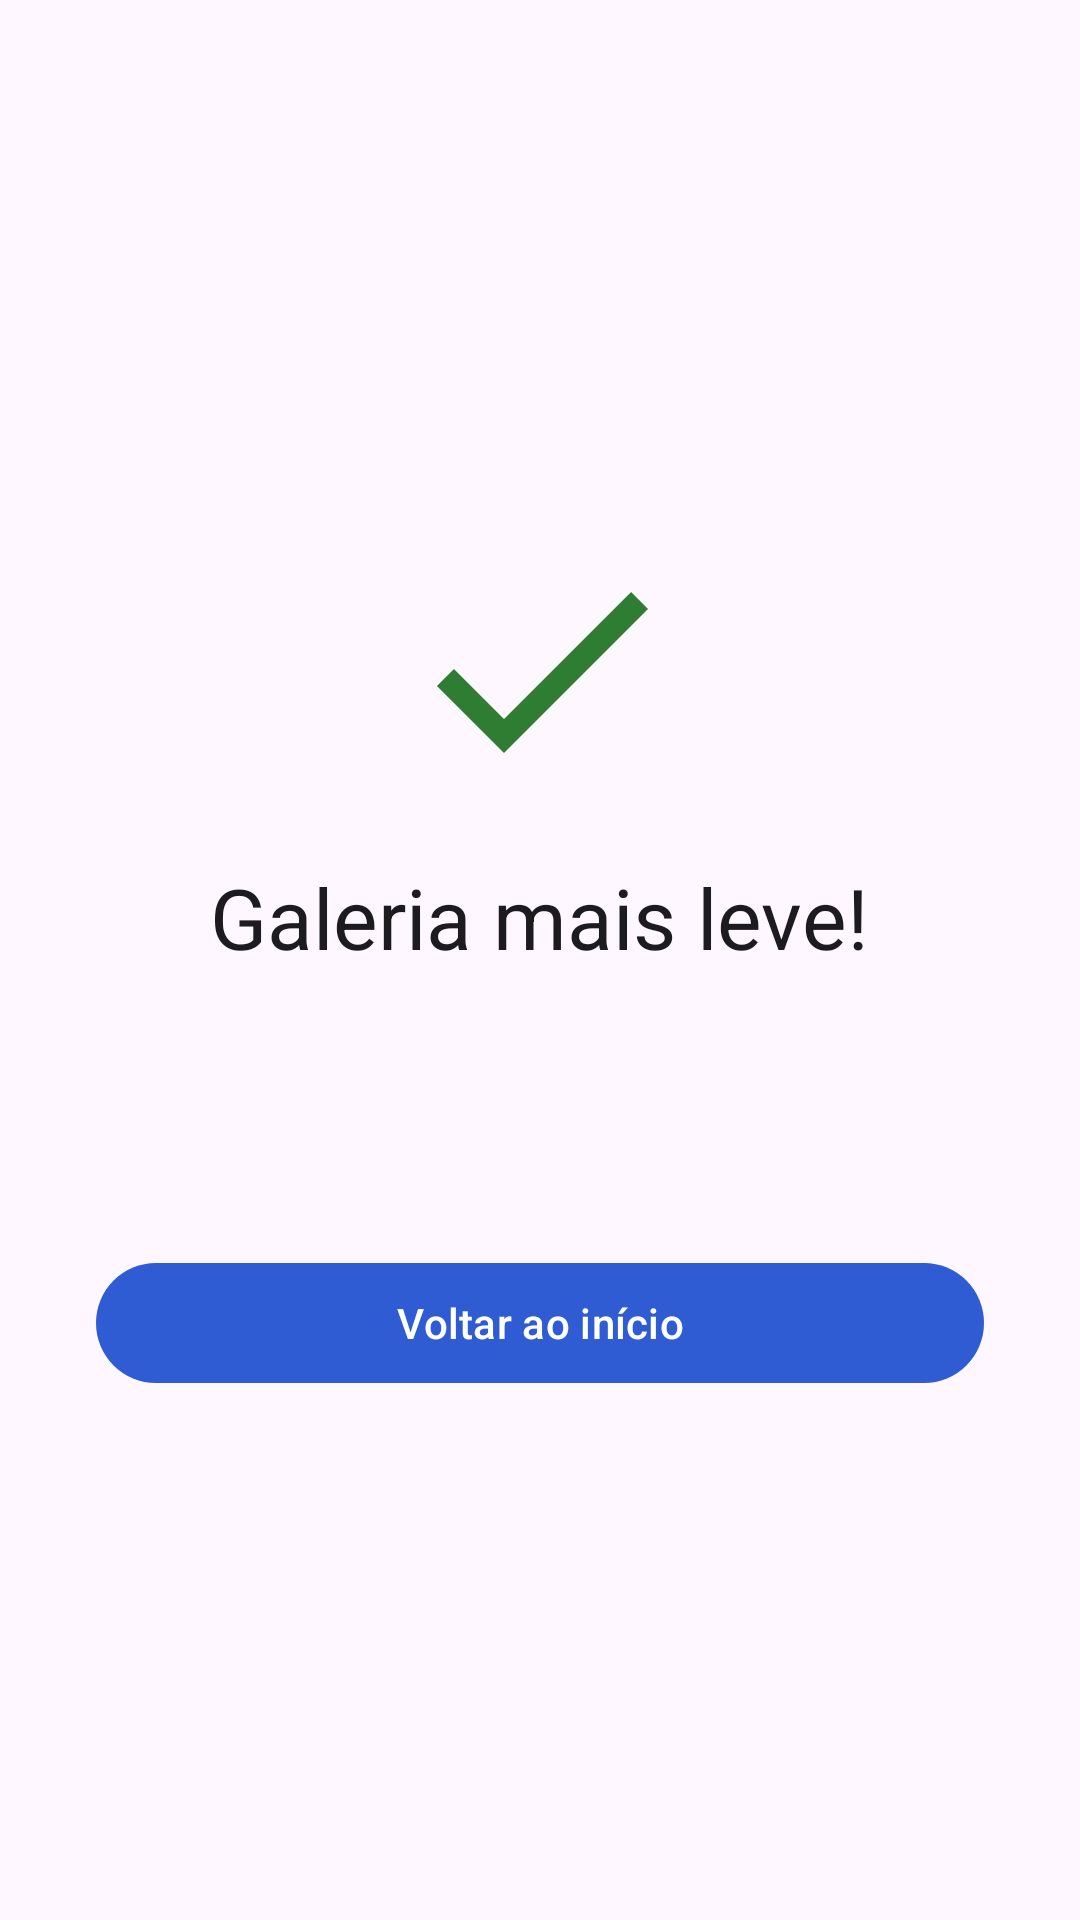

This screen was rendered from an Android layout file. Write that file and the resources it references.
<!-- AndroidManifest.xml: application theme Theme.TwinFinder -->
<!-- res/layout/activity_success.xml -->
<?xml version="1.0" encoding="utf-8"?>
<LinearLayout xmlns:android="http://schemas.android.com/apk/res/android"
    xmlns:app="http://schemas.android.com/apk/res-auto"
    android:layout_width="match_parent"
    android:layout_height="match_parent"
    android:fitsSystemWindows="true"
    android:gravity="center"
    android:orientation="vertical"
    android:padding="32dp">

    <ImageView
        android:id="@+id/checkIcon"
        android:layout_width="96dp"
        android:layout_height="96dp"
        android:importantForAccessibility="no"
        android:src="@drawable/ic_check"
        app:tint="@color/keep" />

    <TextView
        android:layout_width="wrap_content"
        android:layout_height="wrap_content"
        android:layout_marginTop="16dp"
        android:text="@string/success_title"
        android:textAppearance="?attr/textAppearanceHeadlineMedium" />

    <TextView
        android:id="@+id/message"
        android:layout_width="wrap_content"
        android:layout_height="wrap_content"
        android:layout_marginTop="12dp"
        android:gravity="center"
        android:textAppearance="?attr/textAppearanceBodyLarge" />

    <TextView
        android:id="@+id/time"
        android:layout_width="wrap_content"
        android:layout_height="wrap_content"
        android:layout_marginTop="8dp"
        android:textAppearance="?attr/textAppearanceBodyMedium" />

    <com.google.android.material.button.MaterialButton
        android:id="@+id/backButton"
        android:layout_width="match_parent"
        android:layout_height="wrap_content"
        android:layout_marginTop="32dp"
        android:text="@string/success_back" />

    
    <com.google.android.material.card.MaterialCardView
        android:id="@+id/rateCard"
        style="?attr/materialCardViewOutlinedStyle"
        android:layout_width="match_parent"
        android:layout_height="wrap_content"
        android:layout_marginTop="24dp"
        android:visibility="gone">

        <LinearLayout
            android:layout_width="match_parent"
            android:layout_height="wrap_content"
            android:orientation="vertical"
            android:padding="16dp">

            <TextView
                android:layout_width="wrap_content"
                android:layout_height="wrap_content"
                android:text="@string/success_rate_title"
                android:textAppearance="?attr/textAppearanceTitleMedium" />

            <TextView
                android:layout_width="wrap_content"
                android:layout_height="wrap_content"
                android:text="@string/success_rate_message"
                android:textAppearance="?attr/textAppearanceBodyMedium" />

            <LinearLayout
                android:layout_width="match_parent"
                android:layout_height="wrap_content"
                android:gravity="end">

                <com.google.android.material.button.MaterialButton
                    android:id="@+id/notExpected"
                    style="?attr/borderlessButtonStyle"
                    android:layout_width="wrap_content"
                    android:layout_height="wrap_content"
                    android:text="@string/success_not_expected" />

                <com.google.android.material.button.MaterialButton
                    android:id="@+id/rateButton"
                    android:layout_width="wrap_content"
                    android:layout_height="wrap_content"
                    android:text="@string/rating_yes"
                    app:icon="@drawable/ic_star" />
            </LinearLayout>
        </LinearLayout>
    </com.google.android.material.card.MaterialCardView>
</LinearLayout>
<!-- resources referenced by this layout -->
<resources>
  <color name="keep">#2E7D32</color>
  <!-- drawable ic_check (drawable) -->
  <vector xmlns:android="http://schemas.android.com/apk/res/android" android:width="24dp" android:height="24dp" android:viewportWidth="24" android:viewportHeight="24" android:tint="?attr/colorControlNormal">
      <path android:fillColor="@android:color/white" android:pathData="M9,16.17L4.83,12l-1.42,1.41L9,19 21,7l-1.41,-1.41z"/>
  </vector>
  <!-- drawable ic_star (drawable) -->
  <vector xmlns:android="http://schemas.android.com/apk/res/android" android:width="24dp" android:height="24dp" android:viewportWidth="24" android:viewportHeight="24" android:tint="?attr/colorControlNormal">
      <path android:fillColor="@android:color/white" android:pathData="M12,17.27L18.18,21l-1.64,-7.03L22,9.24l-7.19,-0.61L12,2 9.19,8.63 2,9.24l5.46,4.73L5.82,21z"/>
  </vector>
  <string name="rating_yes">Avaliar</string>
  <string name="success_back">Voltar ao início</string>
  <string name="success_not_expected">Não foi como esperava?</string>
  <string name="success_rate_message">Uma avaliação na Play Store ajuda muito quem fez o app.</string>
  <string name="success_rate_title">Gostou?</string>
  <string name="success_title">Galeria mais leve!</string>
  <style name="Theme.TwinFinder" parent="Base.Theme.TwinFinder" />
  <style name="Base.Theme.TwinFinder" parent="Theme.Material3.DayNight.NoActionBar">
          <item name="colorPrimary">@color/brand</item>
          <item name="colorSecondary">@color/brand</item>
          <item name="android:statusBarColor">?attr/colorSurface</item>
          <item name="android:windowLightStatusBar">true</item>
      </style>
  <color name="brand">#2F5BD3</color>
</resources>
